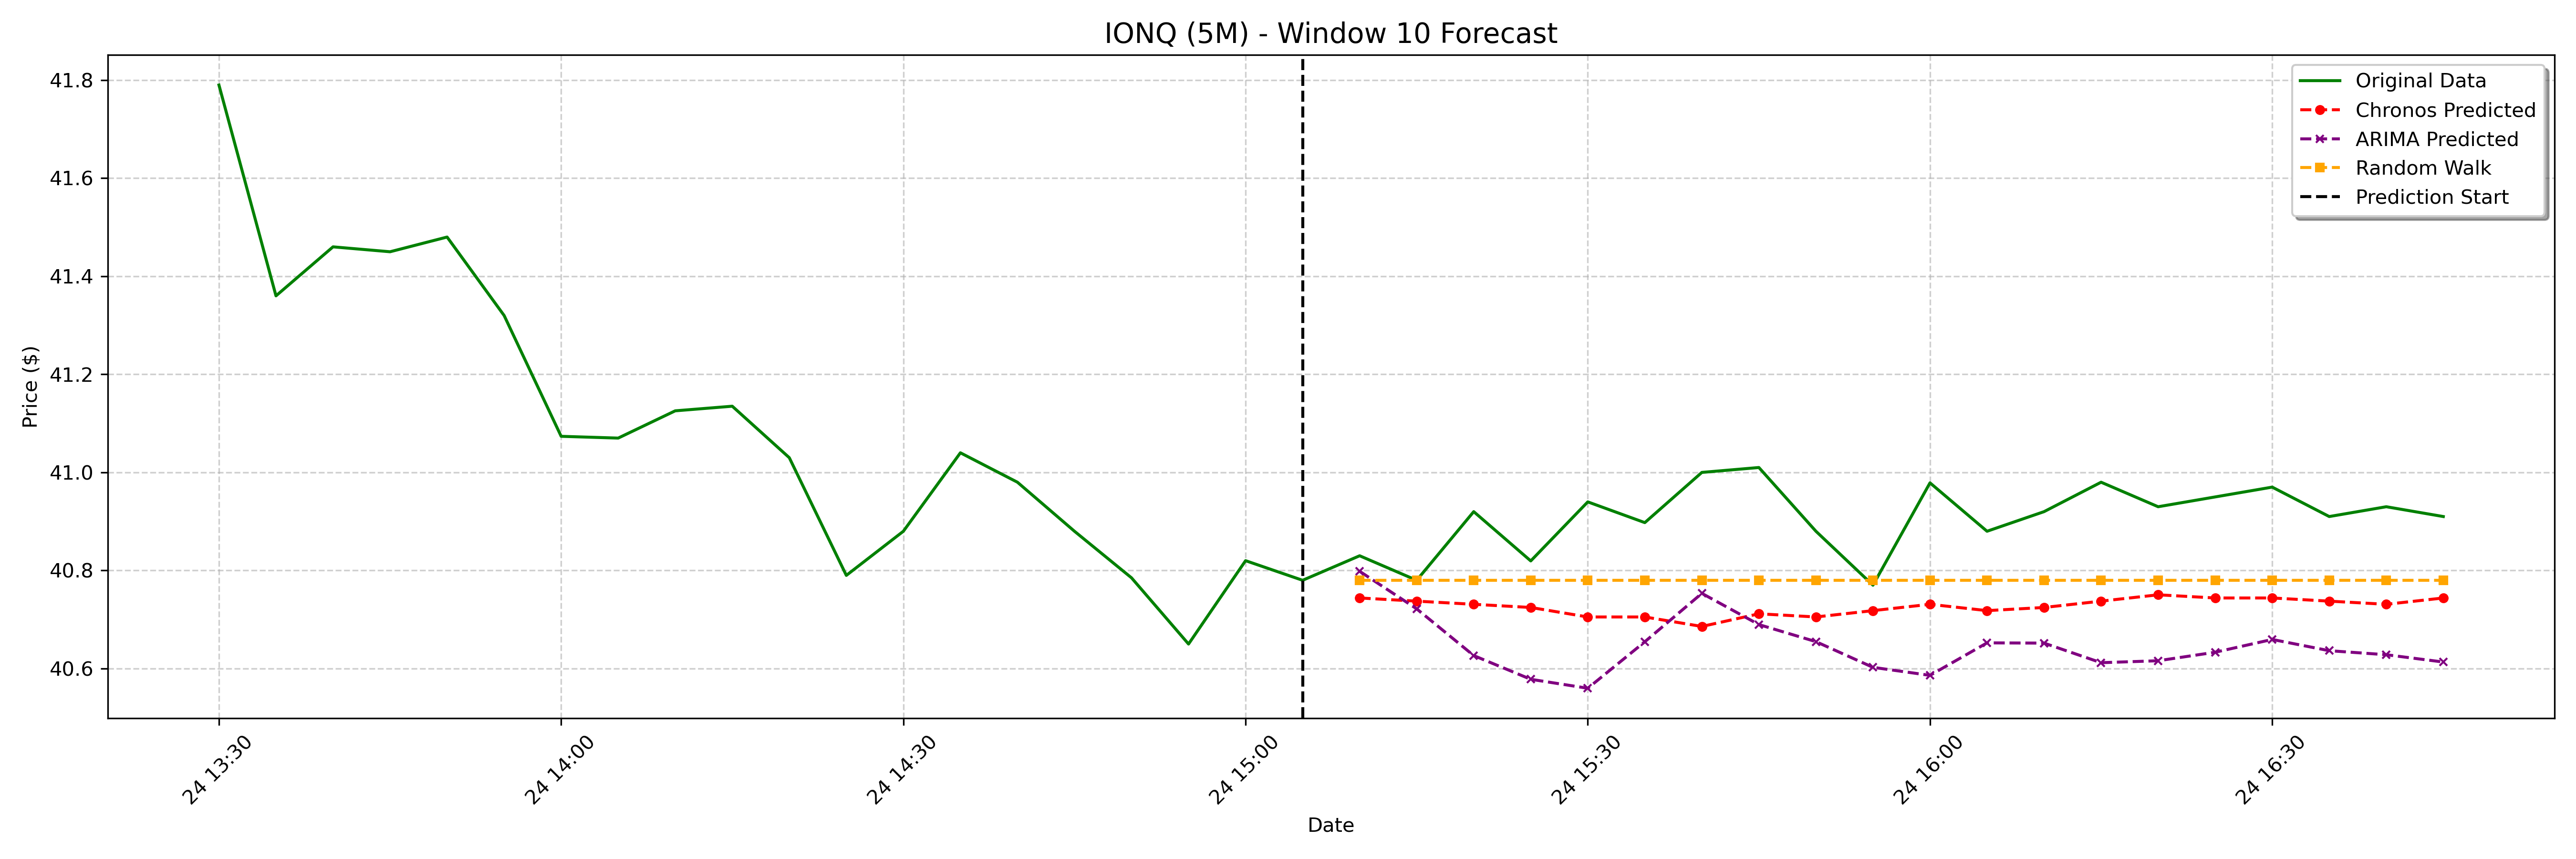

Values plotted in this chart, from the file beside it:
date, actual, chronos_forecast, arima_forecast, random_walk_forecast
2025-01-24 15:10:00-05:00, 40.83, 40.74, 40.8, 40.78
2025-01-24 15:15:00-05:00, 40.78, 40.74, 40.72, 40.78
2025-01-24 15:20:00-05:00, 40.92, 40.73, 40.63, 40.78
2025-01-24 15:25:00-05:00, 40.82, 40.72, 40.58, 40.78
2025-01-24 15:30:00-05:00, 40.94, 40.71, 40.56, 40.78
2025-01-24 15:35:00-05:00, 40.9, 40.71, 40.65, 40.78
2025-01-24 15:40:00-05:00, 41.0, 40.69, 40.75, 40.78
2025-01-24 15:45:00-05:00, 41.01, 40.71, 40.69, 40.78
2025-01-24 15:50:00-05:00, 40.88, 40.71, 40.65, 40.78
2025-01-24 15:55:00-05:00, 40.77, 40.72, 40.6, 40.78
2025-01-24 16:00:00-05:00, 40.98, 40.73, 40.59, 40.78
2025-01-24 16:05:00-05:00, 40.88, 40.72, 40.65, 40.78
2025-01-24 16:10:00-05:00, 40.92, 40.72, 40.65, 40.78
2025-01-24 16:15:00-05:00, 40.98, 40.74, 40.61, 40.78
2025-01-24 16:20:00-05:00, 40.93, 40.75, 40.62, 40.78
2025-01-24 16:25:00-05:00, 40.95, 40.74, 40.63, 40.78
2025-01-24 16:30:00-05:00, 40.97, 40.74, 40.66, 40.78
2025-01-24 16:35:00-05:00, 40.91, 40.74, 40.64, 40.78
2025-01-24 16:40:00-05:00, 40.93, 40.73, 40.63, 40.78
2025-01-24 16:45:00-05:00, 40.91, 40.74, 40.61, 40.78
